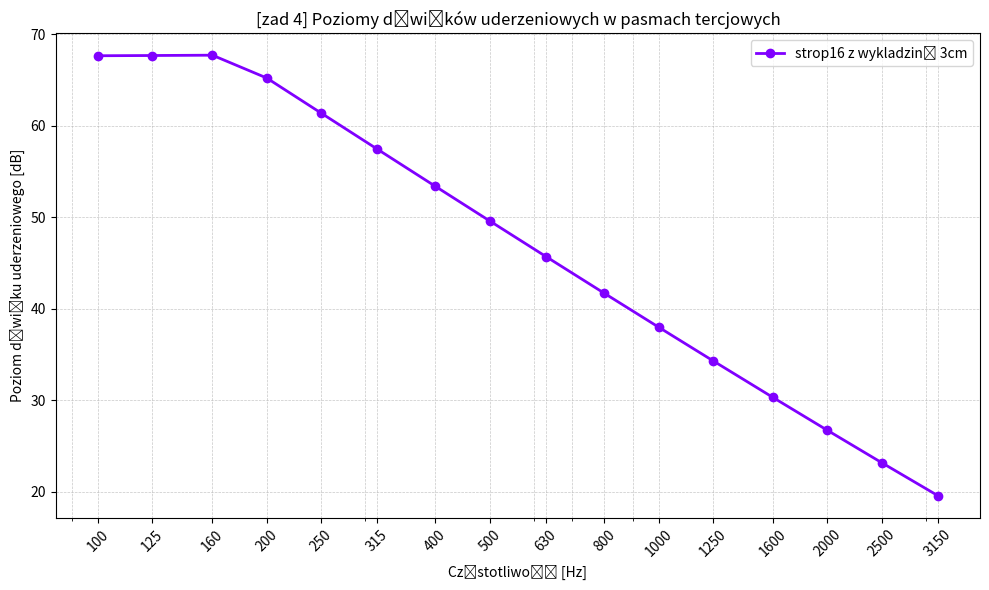

Write the Python code that produced this figure.

import numpy as np
import matplotlib.pyplot as plt
# from BUD_AGH_lib import Material , poz_dzw_plyta_mat, plt_terc, licz_wazony, waz_spadek

#chłonnośc na podstawie objętości i czasu pogłosu pom., default 0.5 (instrukcja)
def chlonnoscA(V, T = 0.5):
    return 0.16 * (V/T)

#ta funkcja realizuje wzór (1) z pdf projekt-wstęp
def izol_zewn_ra2(Lzew, Lwew_odn, S, A):
    return Lzew - Lwew_odn - 10* np.log10(S/A) + 3


# def izol_agg(Lzew, Lwew_odn, S, V, T, l_scian):
#     a = chlonnoscA(V, T)
#     izol = izol_zewn_ra2(Lzew, Lwew_odn, S, a)
    
    

#####-----POKOJ_001--------############################################
h = 3.2 #[m]
T = 0.5 #[s]
L_zewn = 70 #dBA
L_wewn = 32 #dBA

V = 13.42 * h
S_scian_zewn = (5.0+6.7)*h
a = chlonnoscA(V,T)

R_a2_zelbet = izol_zewn_ra2(L_zewn, L_wewn, S_scian_zewn, a)
### poniewaz są okna + są 2 przegrody zewnn, dodajemy 10db do przegród zelbet. zaraz doliczymy okna
R_a2_zelbet = R_a2_zelbet + 10
#print(R_a2_zelbet)

#----izol okien-----

S_okien = 2*1.8*1.95
R_a2_okna = izol_zewn_ra2(L_zewn, L_wewn, S_okien, a)
print("\n\n\n")
print(f"POKOJ BIUROWY 001:\n\
      Wymagania PN-B-02151-3_2015-10P, TAB 7, p 9.1 (s.38): Laeq_zewn = 40dB dla pom. biurowych\n\
izolacyjność przegrody pełnej: {R_a2_zelbet}\n\
izolacyjność przeszklenia: {R_a2_okna}")
#########################################################################

#####--------GRUBOŚĆ PRZEGRODY PEŁNEJ POK 001--------###

rho_beton = 2400
masa_pow = np.pow(10,(R_a2_zelbet + 29.6)/30.9)
S_beton = S_scian_zewn - S_okien
grubosc_beton = masa_pow/rho_beton
print(f"GRUBOSC PRZEGRODY PELNEJ ZEWN. : {np.round(grubosc_beton, 2)} [m]")
print('#######')
########################################################

###---ściana 001 na korytarz
dlugosc_sciany = 3.47 + 6.5 - 4.89
# print(dlugosc_sciany)
wild_guess = 0.10                                                   ######<------check check
ms = rho_beton * wild_guess
R_a1r = 30.9*np.log10(ms) - 26.1
#print(R_a1r)                                #####<-- roboczy print do zgadywaniaa

#poprawka przen. bocz: (STG)
Ka = 1                                                              #####<-------check check
R_a1 = R_a1r - Ka
print(f"Izolacyjność przegr. wewn bez drzwi:  {np.round(R_a1, 2)}, grubość: {wild_guess} [m]  === Wymaganie 40dB OK")
print("Izolacyjnosć drzwi wprost z tabeli = 30dB")


################################################

#####---sciana 001 do 002(DYR) DO ROZMOW POUFNYCH
#3.41.03 R_a1 = 63 dB # ! uwaga wariant 2x100mm wełny
R_a1 = 63
R_a1r = R_a1 - 2 # ~~60
Ka = 9 # strona 117 zalacznik cz. II.3 
R_a1r_prim = R_a1r - Ka #wczesniej nie było potrzeby nazywania zmiennej z primem, zbyt dluga nazwa
#poprawka przen. bocz: (STG)
print(f"Izolacyjność przegr. wewn systemowej 001/002:  {np.round(R_a1r_prim, 2)} dBA, wymaganie 50 - TAB 5., VIII.3.1 (s.26)")
print("proponowany system: 3.41.03, wariant 2x100mm ")


###Dla tego pokoju zostało tylko policzyć grubość betonowej wesnętrznej z lab 2 
# --- komment z 12.01:  ???? ju jest napisana grubość 0.1 wiec nie wiem o co tu chodziło
                        ##coś gadaliśmy z Matim Gajewskim ze lepiej zgadywać niz wyliczac ale nie pamietam dokladnie

###TODO jeszcze trzeba dla 001 policzyc przegrode zewn. bez okien. berdzie inna grubosc. nie dodajemy poprawki na okno.

print("\n\n--- KONIEC POKOJU 001---\n\n")


############################################################################################################################
############################################################################################################################
############################################################################################################################
############################################################################################################################
############################################################################################################################
############################################################################################################################
############################################################################################################################
############################################################################################################################

#####-----POKOJ_002--------############################################
h = 3.2 #[m]
T = 0.5 #[s]
L_zewn = 70 #dBA
L_wewn = 35 #dBA

V = 13.42 * h
S_scian_zewn = 3.15*h
a = chlonnoscA(V,T)

R_a2_zelbet = izol_zewn_ra2(L_zewn, L_wewn, S_scian_zewn, a)
### poniewaz są okna + są 2 przegrody zewnn, dodajemy 10db do przegród zelbet. zaraz doliczymy okna
R_a2_zelbet = R_a2_zelbet + 10
#print(R_a2_zelbet)

#----izol okien-----

S_okien = 1.8*1.95
R_a2_okna = izol_zewn_ra2(L_zewn, L_wewn, S_okien, a)
print("\n\n\n")
print(f"POKOJ DYR 002:\n\
      Wymagania PN-B-02151-3_2015-10P, TAB 7, p 9.1 (s.38): Laeq_zewn = 35dB dla pom. biurowych\n\
izolacyjność przegrody pełnej: {R_a2_zelbet}\n\
izolacyjność przeszklenia: {R_a2_okna}")
#########################################################################

#####--------GRUBOŚĆ PRZEGRODY PEŁNEJ POK 001--------###

rho_beton = 2400
masa_pow = np.pow(10,(R_a2_zelbet + 29.6)/30.9)
S_beton = S_scian_zewn - S_okien
grubosc_beton = masa_pow/rho_beton
print(f"GRUBOSC PRZEGRODY PELNEJ ZEWN. : {np.round(grubosc_beton, 2)} [m]")
print('#######')
########################################################

###---ściana 001 na korytarz
dlugosc_sciany = 3.15
# print(dlugosc_sciany)
wild_guess = 0.14                                                   ######<------check check
ms = rho_beton * wild_guess
R_a1r = 30.9*np.log10(ms) - 26.1
print(R_a1r)                                #####<-- roboczy print do zgadywaniaa

#poprawka przen. bocz: (STG)
Ka = 1                                                              #####<-------check check
R_a1 = R_a1r - Ka
print(f"Izolacyjność przegr. wewn bez drzwi:  {np.round(R_a1, 2)}, grubość: {wild_guess} [m]  === Wymaganie 50dB OK")
print("Izolacyjnosć drzwi wprost z tabeli = 40dB")


################################################

#####---sciana 002 do 003(DYR) DO ROZMOW POUFNYCH
#3.41.03 R_a1 = 63 dB # ! uwaga wariant 2x100mm wełny
R_a1 = 63
R_a1r = R_a1 - 2 # ~~60
Ka = 9 # strona 117 zalacznik cz. II.3 
R_a1r_prim = R_a1r - Ka #wczesniej nie było potrzeby nazywania zmiennej z primem, zbyt dluga nazwa
#poprawka przen. bocz: (STG)
print(f"Izolacyjność przegr. wewn systemowej 001/002:  {np.round(R_a1r_prim, 2)} dBA, wymaganie 50 - TAB 5., VIII.3.1 (s.26)")
print("proponowany system: 3.41.03, wariant 2x100mm ")


###Dla tego pokoju zostało tylko policzyć grubość betonowej wesnętrznej z lab 2 
# --- komment z 12.01:  ???? ju jest napisana grubość 0.1 wiec nie wiem o co tu chodziło
                        ##coś gadaliśmy z Matim Gajewskim ze lepiej zgadywać niz wyliczac ale nie pamietam dokladnie

###TODO jeszcze trzeba dla 001 policzyc przegrode zewn. bez okien. berdzie inna grubosc. nie dodajemy poprawki na okno.

print("\n\n--- KONIEC POKOJU DYR 002---\n\n")


############################################################################################################################
############################################################################################################################
############################################################################################################################
############################################################################################################################
############################################################################################################################
############################################################################################################################
############################################################################################################################
############################################################################################################################



#####-----POKOJ_005--------############################################
h = 3.2 #[m]
T = 0.5 #[s]
L_zewn = 70 #dBA
L_wewn = 32 #dBA

V = 27.54 * h
S_scian_zewn = (5.0+5.35)*h
a = chlonnoscA(V,T)

R_a2_zelbet = izol_zewn_ra2(L_zewn, L_wewn, S_scian_zewn, a)
### poniewaz są okna + są 2 przegrody zewnn, dodajemy 10db do przegród zelbet. zaraz doliczymy okna
R_a2_zelbet = R_a2_zelbet + 10
#print(R_a2_zelbet)

#----izol okien-----

S_okien = 2*1.8*1.95
R_a2_okna = izol_zewn_ra2(L_zewn, L_wewn, S_okien, a)
print("\n\n\n")
print(f"SALA KONFERENCYJNA 005:\n\
      Wymagania PN-B-02151-3_2015-10P:  32dB dla pom. do pracy koncepcyjnej\n\
izolacyjność przegrody pełnej: {R_a2_zelbet}\n\
izolacyjność przeszklenia: {R_a2_okna}")
#########################################################################

#####--------GRUBOŚĆ PRZEGRODY PEŁNEJ POK 005--------###

rho_beton = 2400
masa_pow = np.pow(10,(R_a2_zelbet + 29.6)/30.9)  ##hardcoded omninumerki inyzniera boga, jest dobrze
S_beton = S_scian_zewn - S_okien
grubosc_beton = masa_pow/rho_beton
print(f"GRUBOSC PRZEGRODY PELNEJ ZEWN. : {np.round(grubosc_beton, 2)} [m]")
print('#######')
########################################################

#####--------ŚCIANA 005 NA KORYTARZ--------###
dlugosc_sciany = 6.3
# print(dlugosc_sciany)
wild_guess = 0.12                                                   ######<------check check
ms = rho_beton * wild_guess
R_a1r = 30.9*np.log10(ms) - 26.1
#print(R_a1r)                                #####<-- roboczy print do zgadywaniaa

#poprawka przen. bocz: (STG)
Ka = 1                                                              #####<-------check check
R_a1 = R_a1r - Ka
print(f"Izolacyjność przegr. wewn bez drzwi:  {np.round(R_a1, 2)}, grubość: {wild_guess} [m]  === Wymaganie 48dB OK")
print("Izolacyjnosć drzwi wprost z tabeli = 35dB")


################################################

#####---sciana 005 do 004 KONFERENCYJNA
# #3.40.03 AKU
R_a1 = 54
R_a1r = R_a1 - 2 
Ka = 3 # strona 117 zalacznik cz. II.3 
R_a1r_prim = R_a1r - Ka #wczesniej nie było potrzeby nazywania zmiennej z primem, zbyt dluga nazwa
#poprawka przen. bocz: (STG)
print(f"Izolacyjność przegr. wewn systemowej 001/002:  {np.round(R_a1r_prim, 2)} dBA, wymaganie 48dB do konf.")
print("proponowany system: 3.40.03 ")


###Dla tego pokoju zostało tylko policzyć grubość betonowej wesnętrznej z lab 2 
# --- komment z 12.01:  ???? ju jest napisana grubość 0.1 wiec nie wiem o co tu chodziło
                        ##coś gadaliśmy z Matim Gajewskim ze lepiej zgadywać niz wyliczac ale nie pamietam dokladnie

###TODO jeszcze trzeba dla 001 policzyc przegrode zewn. bez okien. berdzie inna grubosc. nie dodajemy poprawki na okno.

print("\n\n--- KONIEC KONF 005---\n\n")


############################################################################################################################
############################################################################################################################
############################################################################################################################
############################################################################################################################
############################################################################################################################
############################################################################################################################
############################################################################################################################
############################################################################################################################


#####-----POKOJE 003 | 004--------############################################
h = 3.2 #[m]
T = 0.5 #[s]
L_zewn = 70 #dBA
L_wewn = 40 #dBA

s_avg = (26.81 + 27.84)/2
V = s_avg * h        #pokoje 3 i 4 są niemal identyczne, dla oszczędzenia ilości obliczeń uśredniono powierzchnię
S_scian_zewn = 5.35*h
a = chlonnoscA(V,T)

R_a2_zelbet = izol_zewn_ra2(L_zewn, L_wewn, S_scian_zewn, a)
### poniewaz są okna + są 2 przegrody zewnn, dodajemy 10db do przegród zelbet. zaraz doliczymy okna - ??? nie mogę znaleźc jakie znaczenie ma to, e są dwie przegrody a nie jedna
R_a2_zelbet = R_a2_zelbet + 10
#print(R_a2_zelbet)

#----izol okien-----

S_okien = 2*1.8*1.95
R_a2_okna = izol_zewn_ra2(L_zewn, L_wewn, S_okien, a)
print("\n\n\n")
print(f"SALA BIUROWA 003 (004):\n\
      Wymagania PN-B-02151-3_2015-10P:  40dB dla pom. biurowegp\n\
izolacyjność przegrody pełnej: {R_a2_zelbet}\n\
izolacyjność przeszklenia: {R_a2_okna}")
#########################################################################

#####--------GRUBOŚĆ PRZEGRODY PEŁNEJ POK 003/4--------###

rho_beton = 2400
masa_pow = np.pow(10,(R_a2_zelbet + 29.6)/30.9)  ##hardcoded omninumerki inyzniera boga, jest dobrze
S_beton = S_scian_zewn - S_okien
grubosc_beton = masa_pow/rho_beton
print(f"GRUBOSC PRZEGRODY PELNEJ ZEWN. : {np.round(grubosc_beton, 2)} [m]")
print('#######')
########################################################

#####--------ŚCIANA 003/4 NA KORYTARZ--------###
dlugosc_sciany = 5.35
# print(dlugosc_sciany)
wild_guess = 0.07                                                   ######<------check check
ms = rho_beton * wild_guess
R_a1r = 30.9*np.log10(ms) - 26.1
#print(R_a1r)                                #####<-- roboczy print do zgadywaniaa

#poprawka przen. bocz: (STG)
Ka = 1                                                              #####<-------check check
R_a1 = R_a1r - Ka
print(f"Izolacyjność przegr. wewn bez drzwi:  {np.round(R_a1, 2)}, grubość: {wild_guess} [m]  === Wymaganie 40dB OK")
print("Izolacyjnosć drzwi wprost z tabeli = 30dB")


################################################

#####---sciana 003 do 004
# #3.40.03 AKU
R_a1 = 42
R_a1r = R_a1 - 2 
Ka = 0 # strona 117 zalacznik cz. II.3 
R_a1r_prim = R_a1r - Ka #wczesniej nie było potrzeby nazywania zmiennej z primem, zbyt dluga nazwa
#poprawka przen. bocz: (STG)
print(f"Izolacyjność przegr. wewn systemowej 001/002:  {np.round(R_a1r_prim, 2)} dBA, wymaganie 40dB.")
print("proponowany system: 3.40.01 15mm ")


###Dla tego pokoju zostało tylko policzyć grubość betonowej wesnętrznej z lab 2 
# --- komment z 12.01:  ???? ju jest napisana grubość 0.1 wiec nie wiem o co tu chodziło
                        ##coś gadaliśmy z Matim Gajewskim ze lepiej zgadywać niz wyliczac ale nie pamietam dokladnie

###TODO jeszcze trzeba dla 001 policzyc przegrode zewn. bez okien. berdzie inna grubosc. nie dodajemy poprawki na okno.

print("\n\n--- KONIEC pok 003 004---\n\n")











print('\n\n\n---------STROP---------\n\n')

#strop wymaganie dzw. uderzeniowe - 60dB

#ponizszy kod z lab.1
class Material:
    # n = 0.02 #współczynnik strat dla betonu
    # d = 2500 #[kg/m3] gęstość betonu
    # s = 1 #wsp promieniowania dla płyt skończonych pow. częstotliwości koincydencji
    # c = 343 #[m/s] #v dzwieku w powietrzu
    # cl = 3800 #[m/s] prędkość fali w betonie

    def __init__(self, gestosc:float, v_fali_mat:float,  w_strat:float, w_prom:float = 1, c:float = 343 ):
        self.gestosc = gestosc  #[kg/m3] gęstość materiału
        self.v_fali_mat = v_fali_mat  #[m/s] prędkość fali w  materiale
        self.w_strat = w_strat #współczynnik strat dla materiału
        self.w_prom = w_prom #wsp promieniowania dla płyt skończonych pow. częstotliwości koincydencji
        self.c = c #[m/s] #v dzwieku w powietrzu

    def __str__(self):
        return ("MATERIAL INFO\n"
                f"Gęstość = {self.gestosc} [kg/m^3],\n"
                f"prędkość fali = {self.v_fali_mat} [m/s]\n"
                f"wsp. strat = {self.w_strat} [-]\n"
                f"wsp. promieniowania dla płyt = {self.w_prom} [-]\n"
                f"predkość dźw. w otoczeniu = {self.c} [m/s]\n")

Beton = Material(2500, 3800, 0.02) 

def poz_dzw_plyta_mat(h: float, mat:Material):
    Ms = mat.gestosc*h #[kg/m2] masa powierzchniowa stropu
    fc = mat.c**2*np.sqrt(3)/(np.pi*mat.v_fali_mat*h) # [Hz] freq krytyczna - koincydencji
    wynik = []
    for fi in f:
        Ln = 10*np.log10(fc/(mat.w_strat*Ms**2)) + 10*np.log10(4*mat.w_strat*fi/(np.pi*fc)+mat.w_prom) + 82.3
        # print(fi, Ln,  "\n")
        wynik.append(Ln)
    # print(wynik)
    return wynik

def omega(f: int):
    return 2*np.pi*f

def licz_wazony(strop: np.array, odn: np.array = None):
    if not odn:
        odn = [62,62,62,62,62,62,61,60,59,58,57,54,51,48,45,42]

    if len(strop) != len(odn):
        print("wrong array length - not third octaves")
        return -1
    
    sumator_negatywny = 0
    reduced = False
    while(sumator_negatywny < 32):
        sumator_negatywny = 0
        for s, o in zip(strop, odn):
            if(o - s < 0):
                sumator_negatywny += abs(o-s) 
                
        # print("sumator", sumator_negatywny)
        if(sumator_negatywny > 32 and not reduced):
            odn = np.add(odn,10)
            sumator_negatywny = 0
            # print("too low odn")
        else:
            odn = np.subtract(odn,1)
            reduced = True
           # print("going lower")
    odn = np.add(odn,1) #przekroczono próg, zatem krok wstecz

    # plt.figure(figsize=(10, 6))
    # plt.plot(f, odn)
    # plt.plot(f, strop)
    # plt.xscale('log')
    # plt.xticks(f, f, rotation=45)
    # plt.xlabel('Częstotliwość [Hz]')
    # plt.ylabel('Poziom dźwięku uderzeniowego [dB]')
    # plt.title('Poziomy dźwięków uderzeniowych w pasmach tercjowych')
    # plt.grid(True, which="both", ls="--", linewidth=0.5, alpha=0.7)
    # plt.legend()
    # plt.tight_layout()
    # plt.show()

    return odn[7] #return

def spadek_poz_korek(hc: float):
    f0 = np.sqrt(Sh*Edc/(mh*hc))/(2*np.pi)
    k = mh*omega(f0)**2

    wynik3 = []
    for fi in f:
        Yh = 1/(1j* omega(fi)* mh) #ruchliwość młotka
        Yc = (1j* omega(fi) )/(k*(1+1j*nt)) #ruchliwość wykładziny
        if(fi <= f0):
            wynik3.append(0)
        else:
            wynik3.append(20*np.log10(abs(Yc/Yh)))
    return wynik3

f = [100,125,160,200,250,315,400,500,630,800,1000,1250,1600,2000,2500,3150] #[Hz] pasma tercjowe  
lw = [67,67.5,68,68.5,69,69.5,70,70.5,71,71.5,72,72,72,72,72,72]
lo = [62,62,62,62,62,62,61,60,59,58,57,54,51,48,45,42]

mh = 0.5 #[kg] masa młotka stukacza
#dla korka:
Edc = 0.025*pow(10,9) #[Pa] dynam. moduł younga
nt = 0.15 #wsp. strat 
hc = 0.03 #[m] grubość wykładziny(korka)
Sh = 0.0007 #[m^2]


strop16 = poz_dzw_plyta_mat(0.16, Beton)
korek_3cm = spadek_poz_korek(0.03)
strop16_wykladzina_3cm = np.subtract(strop16, korek_3cm)

print("16,3  ", licz_wazony(strop16_wykladzina_3cm, lo))

plt.figure(figsize=(10, 6))

color = iter(plt.cm.rainbow(np.linspace(0, 1, 4)))
plt.plot(f, strop16_wykladzina_3cm, '-o', color=next(color), linewidth=2, label='strop16 z wykladziną 3cm')

plt.xscale('log')
plt.xticks(f, f, rotation=45)
plt.xlabel('Częstotliwość [Hz]')
plt.ylabel('Poziom dźwięku uderzeniowego [dB]')
plt.title('[zad 4] Poziomy dźwięków uderzeniowych w pasmach tercjowych')
plt.grid(True, which="both", ls="--", linewidth=0.5, alpha=0.7)
plt.legend()
plt.tight_layout()
plt.show()







